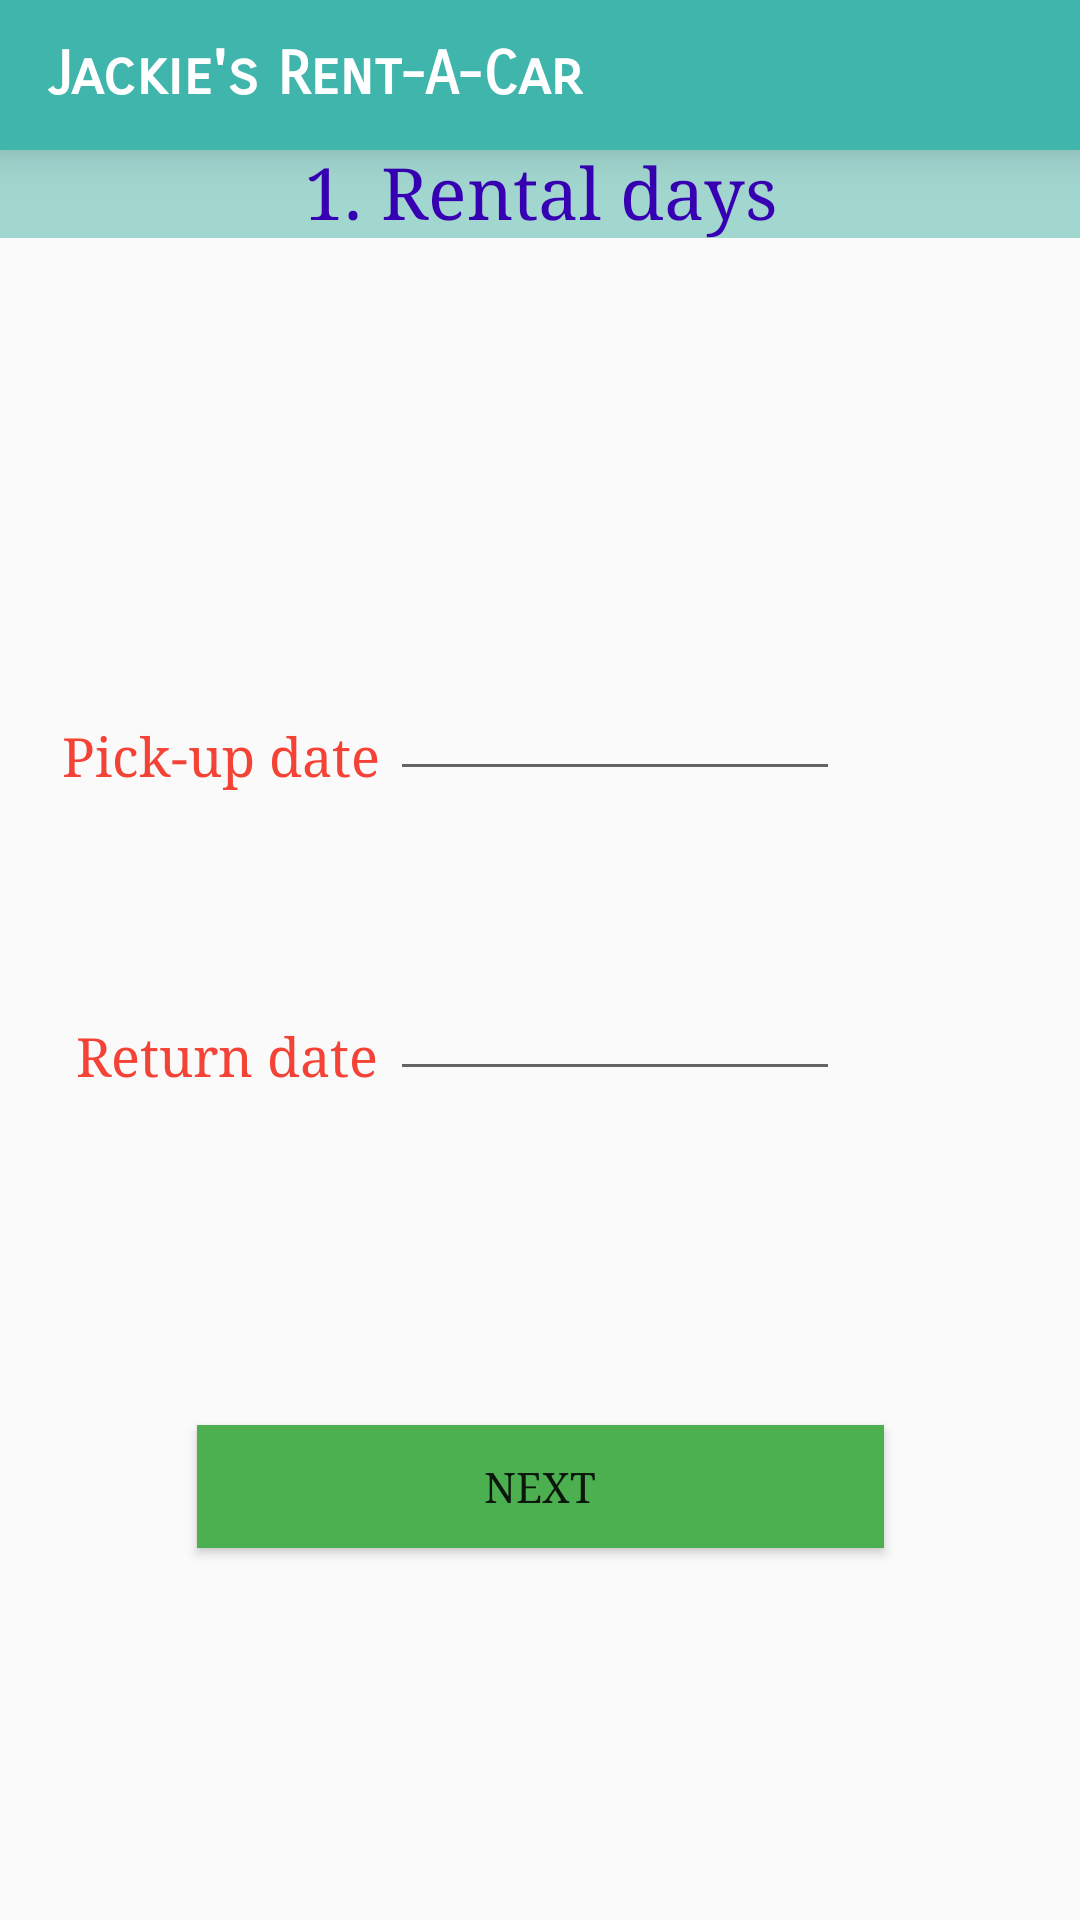

Layout XML and referenced resources for this Android screen:
<!-- AndroidManifest.xml: application theme AppTheme -->
<!-- res/layout/activity_main.xml -->
<?xml version="1.0" encoding="utf-8"?>
<androidx.constraintlayout.widget.ConstraintLayout xmlns:android="http://schemas.android.com/apk/res/android"
    xmlns:app="http://schemas.android.com/apk/res-auto"
    xmlns:tools="http://schemas.android.com/tools"
    android:layout_width="match_parent"
    android:layout_height="match_parent"
    tools:context=".MainActivity">
    //setting defined toolbar as main toolbar
    <include android:id="@+id/toolbar"
        layout="@layout/mytoolbar"></include>

    <EditText
        android:id="@+id/et_edate"
        android:layout_width="150dp"
        android:layout_height="wrap_content"
        android:layout_marginEnd="80dp"
        android:ems="10"
        android:focusable="false"
        android:fontFamily="serif"
        android:inputType="date"
        app:layout_constraintBottom_toBottomOf="@+id/tv_rDate"
        app:layout_constraintEnd_toEndOf="parent" />

    <EditText
        android:id="@+id/et_sdate"
        android:layout_width="150dp"
        android:layout_height="wrap_content"
        android:ems="10"
        android:focusable="false"
        android:fontFamily="serif"
        android:inputType="date"
        app:layout_constraintBottom_toBottomOf="@+id/tv_sDate"
        app:layout_constraintStart_toStartOf="@+id/et_edate" />

    <TextView
        android:id="@+id/tv_sDate"
        android:layout_width="wrap_content"
        android:layout_height="wrap_content"
        android:layout_marginTop="240dp"
        android:fontFamily="serif"
        android:text="@string/start_date"
        android:textColor="@color/userInput"
        android:textSize="18sp"
        app:layout_constraintEnd_toStartOf="@+id/et_sdate"
        app:layout_constraintHorizontal_bias="0.866"
        app:layout_constraintStart_toStartOf="parent"
        app:layout_constraintTop_toTopOf="parent" />

    <TextView
        android:id="@+id/tv_rDate"
        android:layout_width="wrap_content"
        android:layout_height="wrap_content"
        android:layout_marginTop="77dp"
        android:layout_marginBottom="112dp"
        android:fontFamily="serif"
        android:text="@string/end_date"
        android:textColor="@color/userInput"
        android:textSize="18sp"
        app:layout_constraintBottom_toTopOf="@+id/btn_next"
        app:layout_constraintEnd_toStartOf="@+id/et_edate"
        app:layout_constraintHorizontal_bias="0.862"
        app:layout_constraintStart_toStartOf="parent"
        app:layout_constraintTop_toBottomOf="@+id/tv_sDate"
        app:layout_constraintVertical_bias="0.505" />

    <Button
        android:id="@+id/btn_next"
        android:layout_width="229dp"
        android:layout_height="41dp"
        android:layout_marginBottom="124dp"
        android:background="@color/next_Button"
        android:fontFamily="serif"
        android:text="@string/Btn_next"
        app:layout_constraintBottom_toBottomOf="parent"
        app:layout_constraintEnd_toEndOf="parent"
        app:layout_constraintStart_toStartOf="parent" />

    <TextView
        android:id="@+id/tv_days_rev"
        android:layout_width="wrap_content"
        android:layout_height="27dp"
        android:layout_marginBottom="40dp"
        android:fontFamily="serif"
        android:text="@string/total_rental_days"
        android:textAlignment="center"
        android:textSize="18sp"
        android:visibility="invisible"
        app:layout_constraintBottom_toTopOf="@+id/btn_next"
        app:layout_constraintEnd_toEndOf="parent"
        app:layout_constraintHorizontal_bias="0.498"
        app:layout_constraintStart_toStartOf="parent" />

    <TextView
        android:id="@+id/tv_title4"
        android:layout_width="0dp"
        android:layout_height="wrap_content"
        android:layout_marginTop="48dp"
        android:background="@color/titel_background"
        android:fontFamily="serif"
        android:text="@string/title2"
        android:textAlignment="center"
        android:textColor="@color/design_default_color_primary_dark"
        android:textSize="24sp"
        app:layout_constraintEnd_toEndOf="parent"
        app:layout_constraintHorizontal_bias="0.0"
        app:layout_constraintStart_toStartOf="parent"
        app:layout_constraintTop_toTopOf="parent" />

</androidx.constraintlayout.widget.ConstraintLayout>
<!-- res/layout/mytoolbar.xml (included above) -->
<?xml version="1.0" encoding="utf-8"?>
<androidx.appcompat.widget.Toolbar xmlns:android="http://schemas.android.com/apk/res/android"
    android:layout_width="match_parent"
    android:layout_height="50dp"
    android:background="@color/toolbar"
    android:elevation="10dp">

    <TextView
        android:id="@+id/custom_title"
        android:layout_width="wrap_content"
        android:layout_height="wrap_content"
        android:fontFamily="sans-serif-smallcaps"
        android:text="Jackie's Rent-A-Car"
        android:textColor="#FFFFFF"
        android:textSize="20sp"
        android:textStyle="bold" />

</androidx.appcompat.widget.Toolbar>
<!-- resources referenced by this layout -->
<resources>
  <color name="next_Button">#4CAF50</color>
  <color name="titel_background">#A2D7D0</color>
  <color name="toolbar">#3FB5AB</color>
  <color name="userInput">#F44336</color>
  <string name="Btn_next">NEXT</string>
  <string name="end_date">Return date</string>
  <string name="start_date">Pick-up date</string>
  <string name="title2">1. Rental days</string>
  <string name="total_rental_days">Rental days</string>
  <style name="AppTheme" parent="Theme.AppCompat.Light.NoActionBar">
          <item name="android:fontFamily">serif</item>
          
          <item name="colorPrimary">@color/colorPrimary</item>
          <item name="colorPrimaryDark">@color/colorPrimaryDark</item>
          <item name="colorAccent">@color/colorAccent</item>
      </style>
  <color name="colorPrimary">#1F796E</color>
  <color name="colorPrimaryDark">#0A302B</color>
  <color name="colorAccent">#02225A</color>
</resources>
